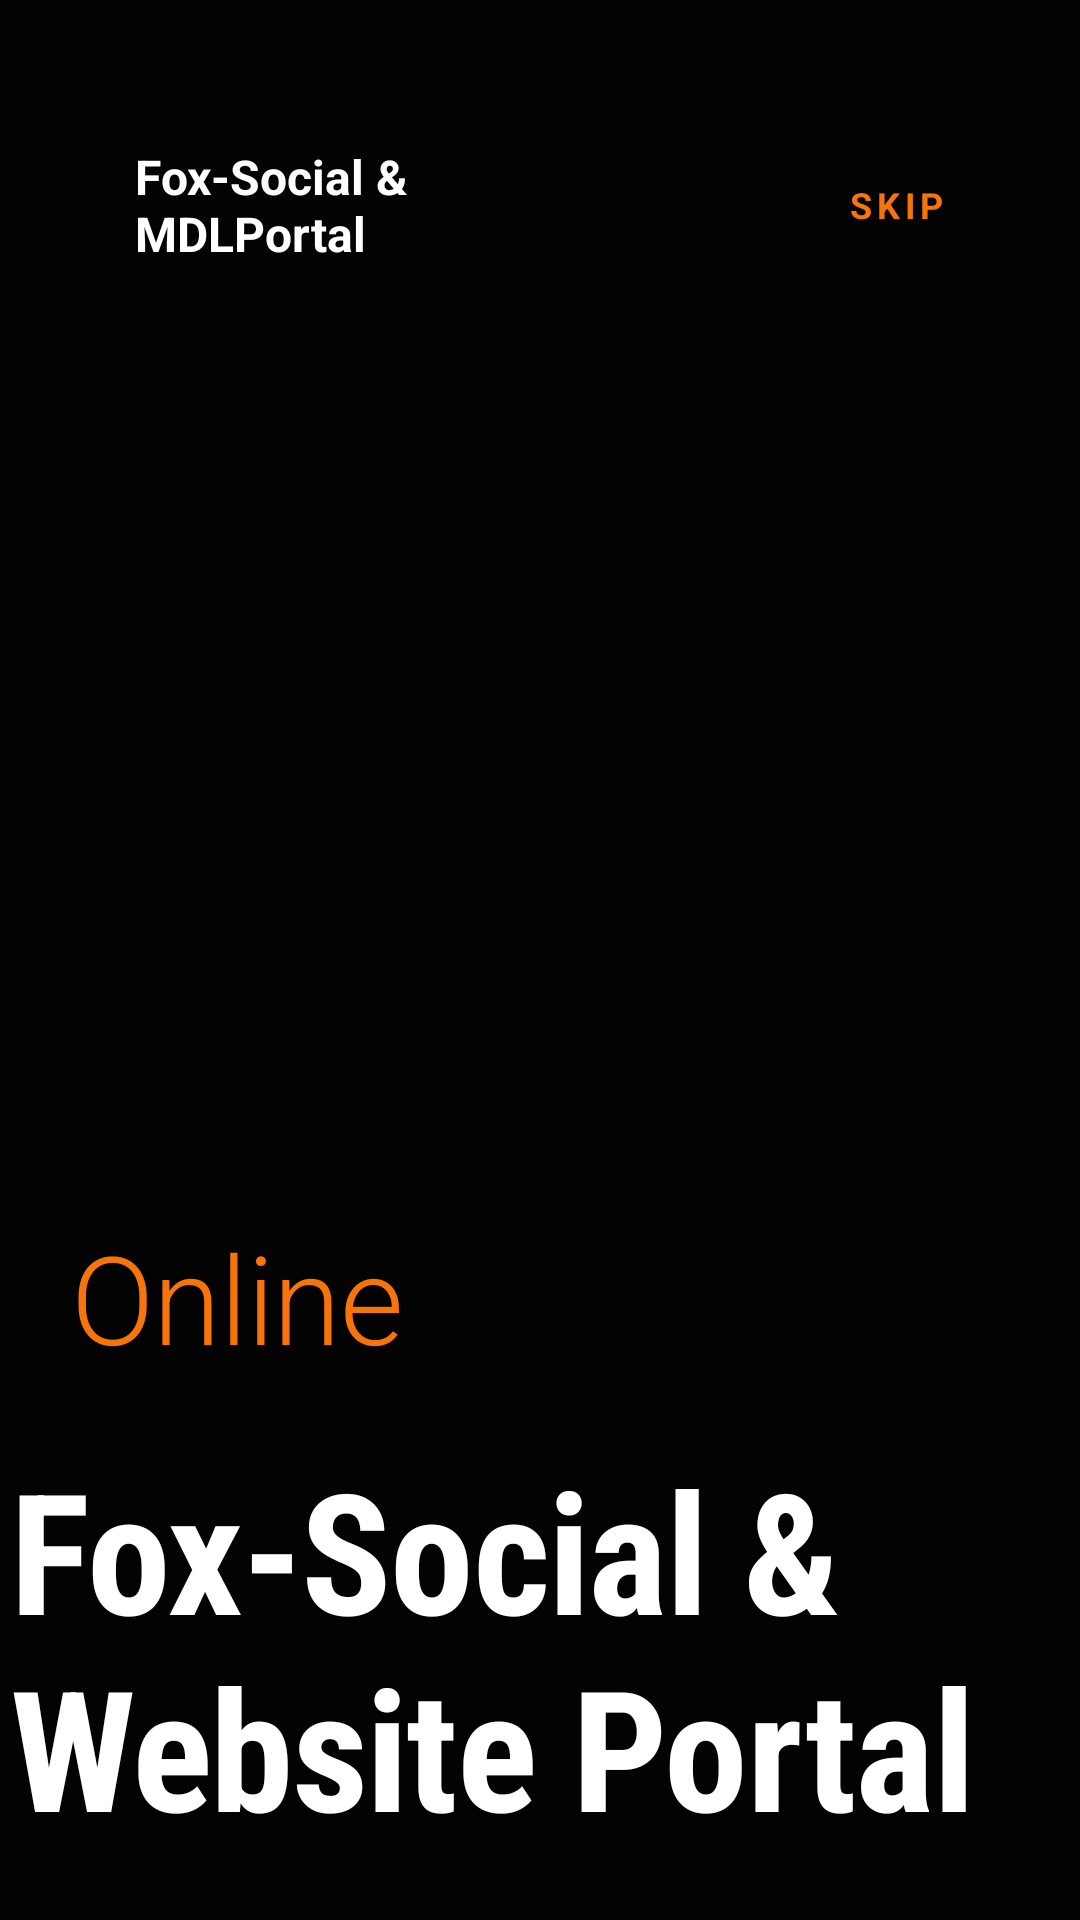

Layout XML and referenced resources for this Android screen:
<!-- AndroidManifest.xml: application theme Theme.FoxSocialMediaDL -->
<!-- res/layout/first_page.xml -->
<?xml version="1.0" encoding="utf-8"?>
<LinearLayout xmlns:android="http://schemas.android.com/apk/res/android"
    xmlns:app="http://schemas.android.com/apk/res-auto"
    xmlns:tools="http://schemas.android.com/tools"
    android:layout_width="match_parent"
    android:layout_height="match_parent"
    android:background="@color/transparent_black"
    android:orientation="vertical">

    <LinearLayout
        android:layout_width="match_parent"
        android:layout_height="wrap_content"
        android:layout_marginTop="48dp"
        android:orientation="horizontal"
        android:paddingStart="45dp"
        android:paddingEnd="45dp">

        <TextView
            android:layout_width="0dp"
            android:layout_height="wrap_content"
            android:layout_weight="1"
            android:gravity="start"
            android:text="@string/downloads"
            android:textColor="@color/white"
            android:textSize="16sp"
            android:textStyle="bold" />

        <TextView
            android:layout_width="0dp"
            android:layout_height="wrap_content"
            android:layout_gravity="center_vertical"
            android:layout_weight="1"
            android:gravity="end"
            android:letterSpacing="0.13"
            android:text="@string/skip"
            android:textColor="@color/colorOrange"
            android:textSize="12sp"
            android:textStyle="bold" />

    </LinearLayout>

    <androidx.constraintlayout.widget.ConstraintLayout
        android:layout_width="match_parent"
        android:layout_height="0dp"
        android:layout_weight="1">


        <ImageView
            android:id="@+id/imageViewGif"
            android:layout_width="378dp"
            android:layout_height="261dp"
            android:layout_marginEnd="12dp"
            android:rotation="28"
            android:src="@drawable/battery_light_f_smdl"
            app:layout_constraintBottom_toBottomOf="parent"
            app:layout_constraintEnd_toEndOf="parent"
            app:layout_constraintTop_toTopOf="parent"
            app:layout_constraintVertical_bias="0.068" />

        <TextView
            android:id="@+id/textView5"
            android:layout_width="wrap_content"
            android:layout_height="wrap_content"
            android:layout_marginTop="41dp"
            android:fontFamily="sans-serif-light"
            android:includeFontPadding="false"
            android:letterSpacing="-0.01"
            android:text="@string/online"
            android:textColor="@color/colorOrange"
            android:textSize="41sp"
            app:layout_constraintEnd_toEndOf="parent"
            app:layout_constraintHorizontal_bias="0.096"
            app:layout_constraintStart_toStartOf="parent"
            app:layout_constraintTop_toBottomOf="@+id/imageViewGif" />

        <TextView
            android:id="@+id/textView4"
            android:layout_width="353dp"
            android:layout_height="120dp"
            android:layout_marginTop="28dp"
            android:fontFamily="sans-serif-condensed"
            android:includeFontPadding="false"
            android:letterSpacing="-0.01"
            android:text="@string/downloads2"
            android:textColor="@color/white"
            android:textSize="56sp"
            android:textStyle="bold"
            app:layout_constraintEnd_toEndOf="parent"
            app:layout_constraintStart_toStartOf="parent"
            app:layout_constraintTop_toBottomOf="@+id/textView5" />

        <TextView
            android:layout_width="202dp"
            android:layout_height="52dp"
            android:layout_marginTop="155dp"
            android:fontFamily="sans-serif-light"
            android:letterSpacing="-0.01"
            android:lineSpacingExtra="4sp"
            android:text="@string/temporibus_autem_aut_officiis_debitis_aut_rerum_necessitatibus"
            android:textColor="#b5b5b5"
            android:textSize="14sp"
            app:layout_constraintBottom_toBottomOf="parent"
            app:layout_constraintEnd_toEndOf="parent"
            app:layout_constraintHorizontal_bias="0.497"
            app:layout_constraintStart_toStartOf="parent"
            app:layout_constraintTop_toTopOf="@+id/textView4"
            app:layout_constraintVertical_bias="0.0" />

        <ImageView
            android:layout_width="wrap_content"
            android:layout_height="wrap_content"
            android:layout_marginStart="45dp"
            android:layout_marginTop="32dp"
            android:src="@drawable/circles_2" />
    </androidx.constraintlayout.widget.ConstraintLayout>
</LinearLayout>
<!-- resources referenced by this layout -->
<resources>
  <color name="colorOrange">#F6740A</color>
  <color name="transparent_black">#D9040303</color>
  <color name="white">#FFFFFFFF</color>
  <string name="downloads">Fox-Social &amp; MDLPortal</string>
  <string name="downloads2">Fox-Social &amp; Website Portal</string>
  <string name="online">Online</string>
  <string name="skip">SKIP</string>
  <string name="temporibus_autem_aut_officiis_debitis_aut_rerum_necessitatibus">Exclusive Promo-Codes &amp; Download Links for MDLNews/ Videos Portal for Premium users</string>
  <style name="Theme.FoxSocialMediaDL" parent="Theme.MaterialComponents.DayNight.NoActionBar">
          <item name="android:windowDisablePreview">true</item>
          
          <item name="colorPrimary">@color/black</item>
          <item name="android:windowBackground">@color/black</item>
          <item name="colorPrimaryDark">@color/black</item>
          <item name="colorAccent">@color/colorAccent</item>
      </style>
  <color name="black">#F7000000</color>
  <color name="colorAccent">#E91E63</color>
</resources>
